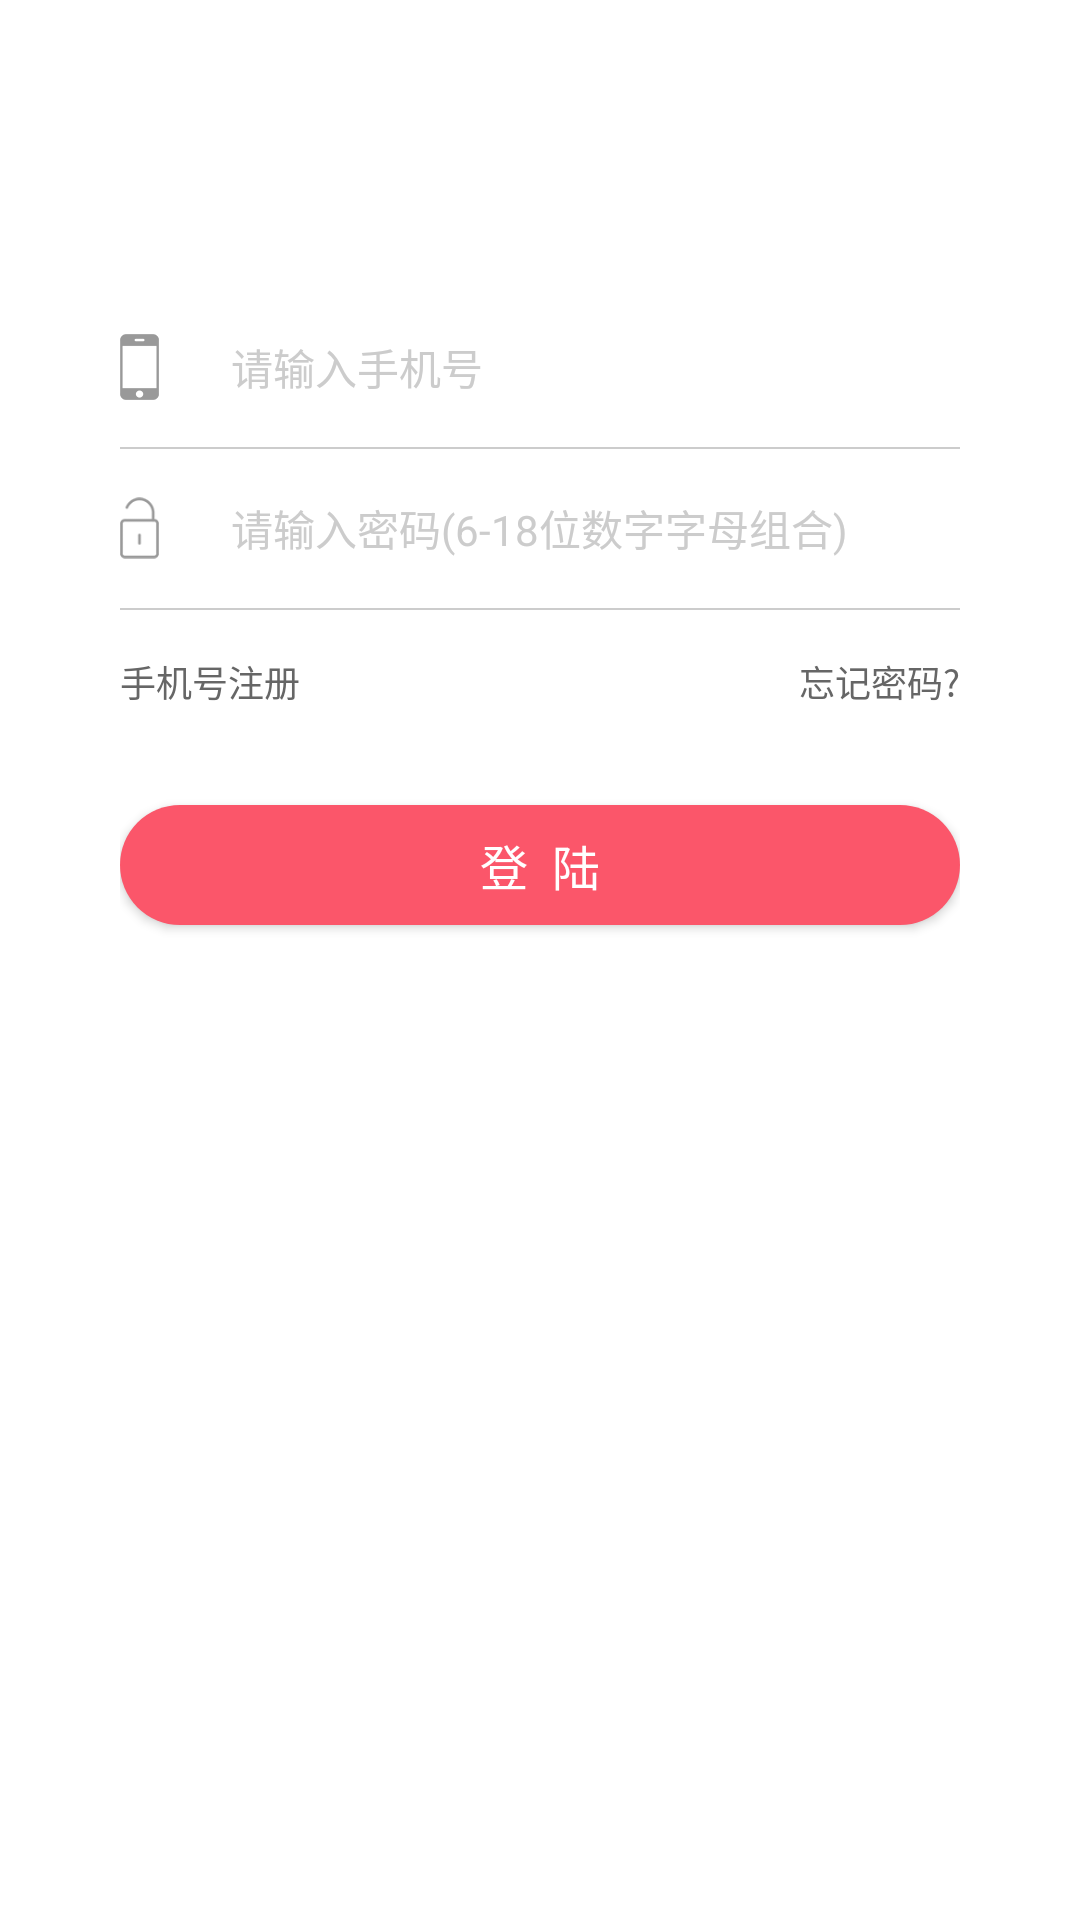

Produce the Android XML layout that renders to this screen, including the resource entries it uses.
<!-- AndroidManifest.xml: application theme AppTheme -->
<!-- res/layout/activity_login.xml -->
<?xml version="1.0" encoding="utf-8"?>
<LinearLayout xmlns:android="http://schemas.android.com/apk/res/android"
    xmlns:tools="http://schemas.android.com/tools"
    xmlns:toolbar="http://schemas.android.com/apk/res-auto"
    android:id="@+id/activity_login"
    android:layout_width="match_parent"
    android:layout_height="match_parent"
    android:background="@color/white"
    android:orientation="vertical"
    tools:context="haoqu.com.fxmall.activity.LoginActivity">


    <android.support.v7.widget.Toolbar
        android:layout_width="match_parent"
        android:layout_height="wrap_content"

        >
    </android.support.v7.widget.Toolbar>

    <LinearLayout
        android:layout_width="match_parent"
        android:layout_height="match_parent"
        android:orientation="vertical"
        android:layout_margin="40dp">

        <RelativeLayout
            android:layout_width="match_parent"
            android:layout_height="53dp">

            <ImageView
                android:id="@+id/lActivity_account_iv"
                android:layout_width="13dp"
                android:layout_height="wrap_content"
                android:src="@mipmap/login_phone"
                android:layout_centerVertical="true"
                />

            <EditText
                android:id="@+id/lActivity_account_input"
                android:layout_toRightOf="@id/lActivity_account_iv"
                android:hint="请输入手机号"
                android:inputType="number"
                style="@style/login_et_style" />

        </RelativeLayout>


        <include layout="@layout/view_line_nopadding"></include>

        <RelativeLayout
            android:layout_width="match_parent"
            android:layout_height="53dp"
            android:gravity="center_vertical">

            <ImageView
                android:id="@+id/lActivity_password_iv"
                android:layout_width="13dp"
                android:layout_height="wrap_content"
                android:src="@mipmap/login_password"
                android:layout_centerVertical="true"
                />

            <EditText
                android:id="@+id/lActivity_account_passWord"
                android:layout_toRightOf="@id/lActivity_password_iv"
                android:hint="请输入密码(6-18位数字字母组合)"
                android:inputType="textPassword"
                style="@style/login_et_style" />

        </RelativeLayout>

        <include layout="@layout/view_line_nopadding"></include>


        <RelativeLayout
            android:layout_width="match_parent"
            android:layout_height="48dp"
            android:orientation="horizontal">

            <TextView
                android:id="@+id/lActivity_bt_forgetPassword"
                android:layout_alignParentRight="true"
                android:text="忘记密码?"
                style="@style/registerforgetPassWord_style" />

            <TextView
                android:id="@+id/lActivity_bt_register"
                android:text="手机号注册"
                style="@style/registerforgetPassWord_style" />

        </RelativeLayout>

        <Button
            android:id="@+id/lActivity_loginBtn"
            android:text="登  陆"
            style="@style/login_btn_style" />


    </LinearLayout>

</LinearLayout>
<!-- res/layout/view_line_nopadding.xml (included above) -->
<?xml version="1.0" encoding="utf-8"?>
<View xmlns:android="http://schemas.android.com/apk/res/android"
    android:layout_width="wrap_content"
    android:layout_height="0.5dp"
    android:background="@color/loginActivity_textHint" />
<!-- resources referenced by this layout -->
<resources>
  <color name="loginActivity_textHint">#CCCCCC</color>
  <color name="white">#FFFFFF</color>
  <!-- mipmap login_password: png bitmap (mipmap-hdpi, 1695 bytes) -->
  <!-- mipmap login_phone: png bitmap (mipmap-hdpi, 1412 bytes) -->
  <style name="login_btn_style">
          <item name="android:layout_width">match_parent</item>
          <item name="android:layout_height">40dp</item>
          <item name="android:layout_marginTop">17dp</item>
          <item name="android:background">@drawable/login_loginbtn</item>
          <item name="android:textColor">@color/white</item>
          <item name="android:textSize">16sp</item>
      </style>
  <style name="login_et_style">
          <item name="android:layout_width">match_parent</item>
          <item name="android:layout_height">match_parent</item>
          <item name="android:layout_centerVertical">true</item>
          <item name="android:layout_marginLeft">24dp</item>
          <item name="android:background">@null</item>
          <item name="android:textColor">@color/loginActivity_textHint</item>
          <item name="android:textColorHint">@color/loginActivity_textHint</item>
          <item name="android:textSize">14sp</item>
          <item name="android:singleLine">true</item>
          <item name="android:textCursorDrawable">@null</item>
      </style>
  <style name="registerforgetPassWord_style">
          <item name="android:layout_width">wrap_content</item>
          <item name="android:layout_height">match_parent</item>
          <item name="android:gravity">center</item>
          <item name="android:textColor">@color/loginActivity_text</item>
          <item name="android:textSize">12sp</item>
      </style>
  <style name="AppTheme" parent="AppTheme.Base">
  
      </style>
  <!-- drawable login_loginbtn (drawable) -->
  <?xml version="1.0" encoding="UTF-8"?>
  <selector xmlns:android="http://schemas.android.com/apk/res/android">
      <item android:drawable="@drawable/login_loginbtn_normal" android:state_pressed="false"/>
      <item android:drawable="@drawable/login_loginbtn_pressed" android:state_pressed="true"/>
  </selector>
  <color name="loginActivity_text">#666666</color>
  <style name="AppTheme.Base" parent="Theme.AppCompat">
          
          <item name="android:windowActionBar">false</item>
          
          <item name="colorPrimary">@color/colorPrimary</item>
          <item name="colorPrimaryDark">@color/colorPrimaryDark</item>
          <item name="colorAccent">@color/colorAccent</item>
  
      </style>
  <!-- drawable login_loginbtn_normal (drawable) -->
  <?xml version="1.0" encoding="utf-8"?>
  <shape xmlns:android="http://schemas.android.com/apk/res/android">
  
      <corners android:radius="20dp"></corners>
      <solid android:color="@color/login_loginbtn_normal"></solid>
  
  </shape>
  <!-- drawable login_loginbtn_pressed (drawable) -->
  <?xml version="1.0" encoding="utf-8"?>
  <shape xmlns:android="http://schemas.android.com/apk/res/android">
  
      <corners android:radius="20dp"></corners>
      <solid android:color="@color/login_loginbtn_pressed"></solid>
  
  </shape>
  <color name="colorPrimary">#3F51B5</color>
  <color name="colorPrimaryDark">#303F9F</color>
  <color name="colorAccent">#FF4081</color>
  <color name="login_loginbtn_normal">#FB566A</color>
  <color name="login_loginbtn_pressed">#FB7488</color>
</resources>
